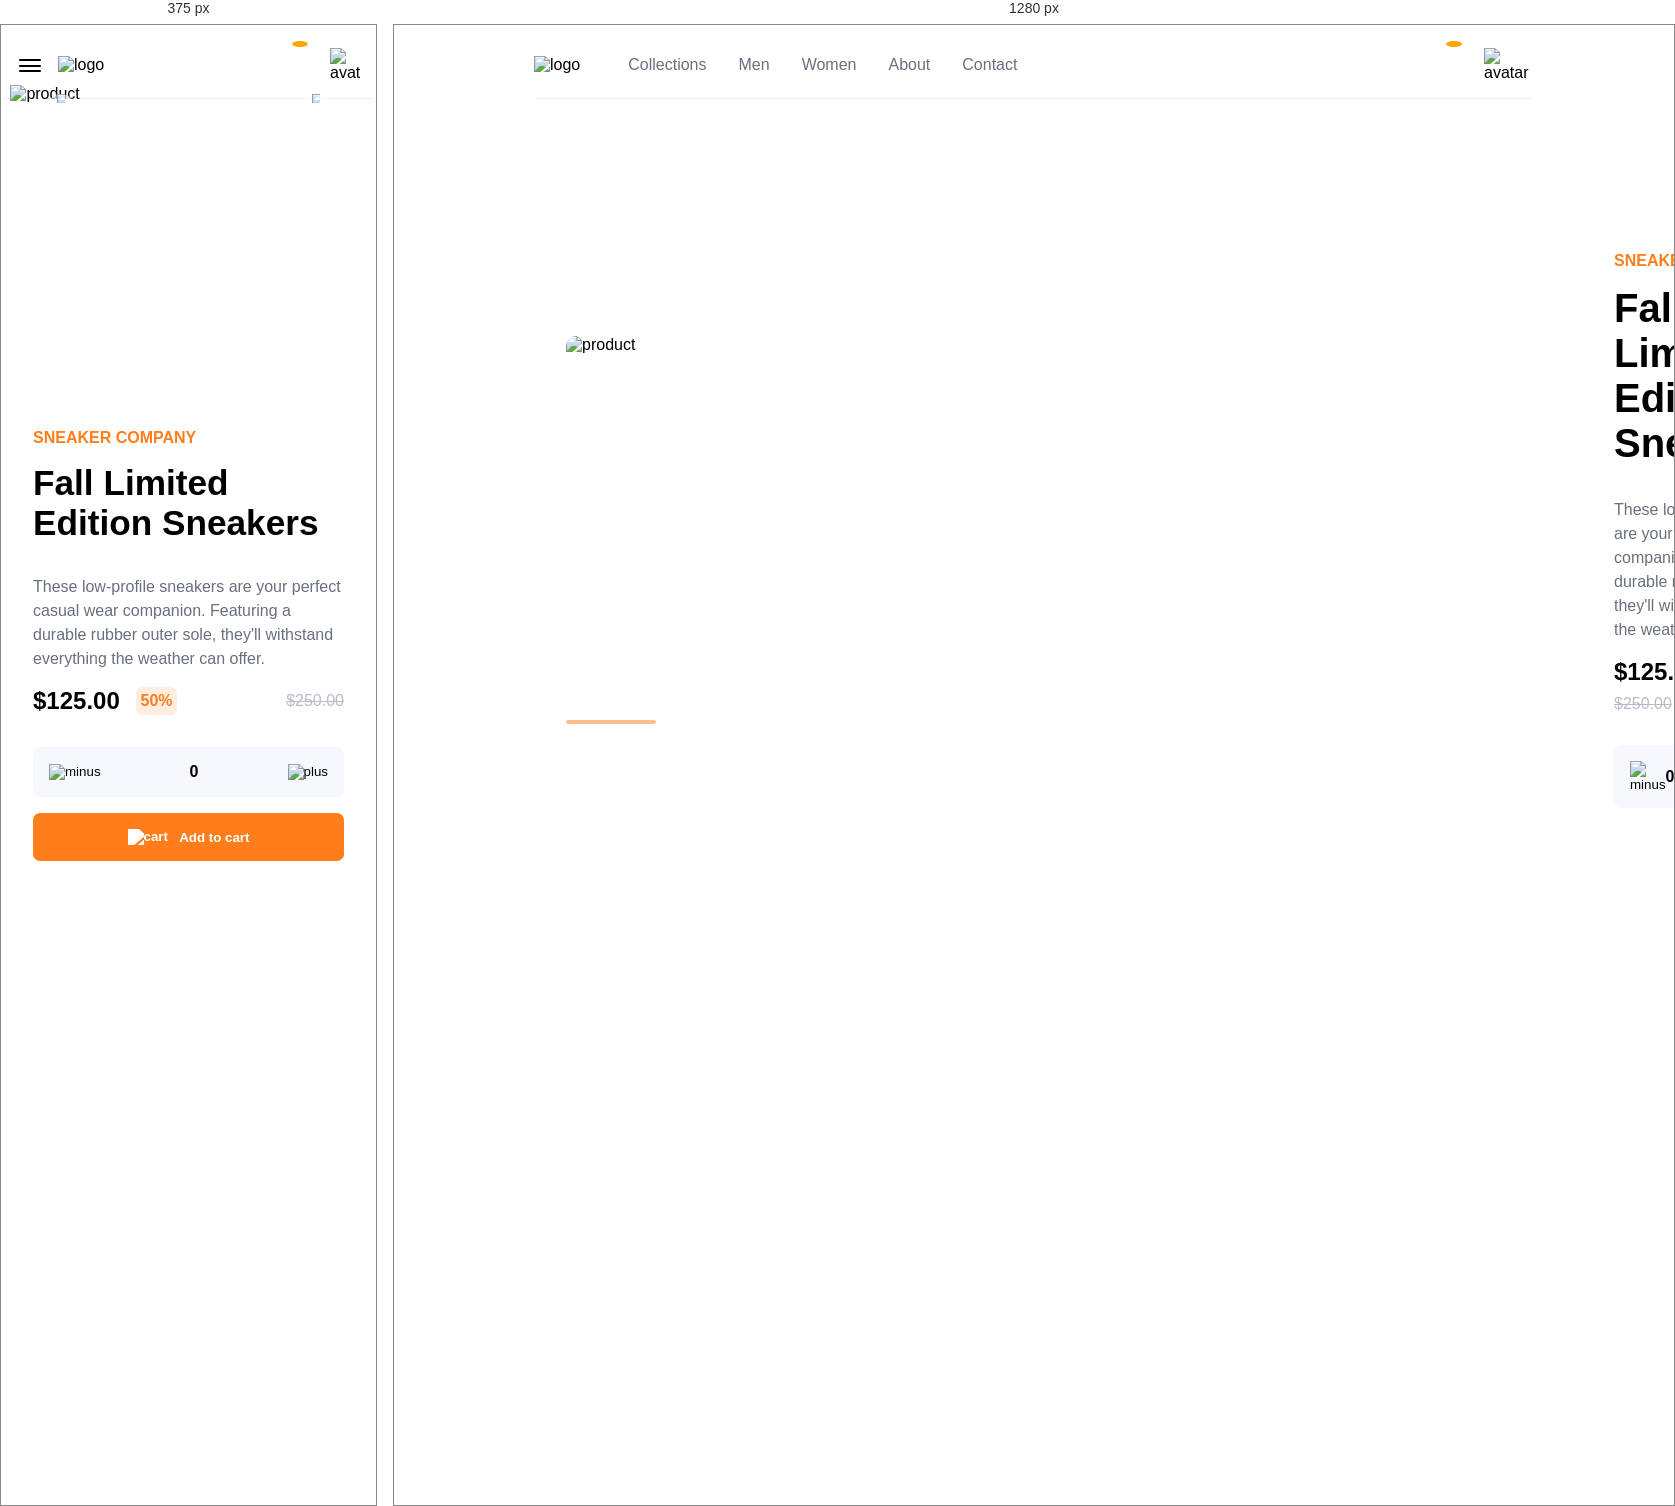
Rendered at 375 px and 1280 px, left to right.

<!-- file: indx.html -->
<!DOCTYPE html>
<html lang="en">
<head>
    <meta charset="UTF-8">
    <meta http-equiv="X-UA-Compatible" content="IE=edge">
    <meta name="viewport" content="width=device-width, initial-scale=1.0">
    <title>project</title>
    <link rel="icon" type="image/png" sizes="32x32" href="images/favicon-32x32.png" />
    <link rel="stylesheet" href="style.css">
    <link rel="preconnect" href="https://fonts.googleapis.com">
<link rel="preconnect" href="https://fonts.gstatic.com" crossorigin>
<link href="https://fonts.googleapis.com/css2?family=Kumbh+Sans:wght@400;700&display=swap" rel="stylesheet">
</head>
<body>
    <!--so am going to be commenting a lot-->
    <div class="container">
        <!-- navbar -->
        <nav>
            <div class="nav-container">
                <div class="nav-left-sec">
                    <!-- <img src="images/icon-menu.svg" id="menu-btn" alt="..." class="hidden menu"/> -->
                    <div id="menu-btn" class="hidden menu"> 
                        <div>
                            <span class="line-1"></span>
                            <span class="line-2"></span>
                            <span class="line-3"></span>
                        </div>
                    </div>
                    <img src="images/logo.svg" alt="logo" class="nav-logo" />
                    <div class="overlay"></div>
                    <ul class="nav-links" id="links">
                         <!-- <img src="images/icon-close.svg" id="close-btn" alt="..." class="close-btn hidden" /> -->
                        <li class="nav-link">Collections</li>
                        <li class="nav-link">Men</li>
                        <li class="nav-link">Women</li>
                        <li class="nav-link">About</li>
                        <li class="nav-link">Contact</li>
                    </ul>
                </div>
                <div class="nav right-sec">
                    <!-- Cart -->
                    <div class="cart-container">
                        <button class="cart-btn">
                            <span class="indicator"></span>
                            <img src="images/icon-cart.svg" alt="" class="cart" />
                        </button>
                        <div class="cart-wrp invisible">
                            <p class="cart-heading">Cart</p>
                            <div class="divider"></div>
                            <div class="cart-content empty">
                                <p>Your cart is empty</p>
                            </div>
                        </div>
                    </div>
                    <img src="images/image-avatar.png" alt="avatar" class="avatar" />
                </div>
            </div>
        </nav>
        <main>
            <!-- thumbnails -->
            <section class="thumbnails">
                <img src="images/image-product-1.jpg" alt="product" class="main-thumbnail invisible-mob" id="main-thumb" />
                <div class="mobile-thumb hidden">
                    <img src="images/image-product-1.jpg" class="thumb-mob" alt="product" />
                    <button id="next">
                        <img src="images/icon-next.svg" alt="next" />
                    </button>
                    <button id="previous">
                        <img src="images/icon-previous.svg" alt="previous" />
                    </button>
                </div>
                <div>
                    <div class="preview">
                        <img class="selected" src="./images/image-product-1-thumbnail.jpg" alt="" />
                        <img src="images/image-product-2-thumbnail.jpg" alt="" />
                        <img src="images/image-product-3-thumbnail.jpg" alt="" />
                        <img src="images/image-product-4-thumbnail.jpg" alt="" />
                    </div>
                </div>
            </section>
            <!-- content -->
            <section class="content">
                <p class="company">Sneaker Company</p>
                <h1 class="title">Fall Limited Edition Sneakers</h1>
                <p class="info">
                    These low-profile sneakers are your perfect casual wear companion.
                    Featuring a durable rubber outer sole, they'll withstand everything
                    the weather can offer.
                </p>
                <div class="price">
                    <div class="new-price">
                        <p class="now">$125.00</p>
                        <span>50%</span>
                    </div>
                    <p class="old-price">$250.00</p>
                </div>
                <div class="buttons">
                    <div class="amount-btn">
                        <button id="minus">
                            <img src="./images/icon-minus.svg" alt="minus" />
                        </button>
                        <p class="amount">0</p>
                        <button id="plus">
                            <img src="./images/icon-plus.svg" alt="plus" />
                        </button>
                    </div>
                    <button class="add-btn">
                        <img src="./images/icon-cart.svg" alt="cart" />
                        Add to cart
                    </button>
                </div>
            </section>
        </main>
    </div>
    <!-- Lightbox -->
    <div class="lightbox invisible" id="lightbox">
        <div class="lightbox-container">
            <button class="close-lightbox" id="off"><img src="images/icon-close.svg" alt="close"></button>
            <img src="images/image-product-1.jpg" alt="product" class="main-thumbnail invisible-mob" />
            <div class="preview">
                <img class="selected" src="images/image-product-1-thumbnail.jpg" alt="" />
                <img src="images/image-product-2-thumbnail.jpg" alt="" />
                <img src="images/image-product-3-thumbnail.jpg" alt="" />
                <img src="images/image-product-4-thumbnail.jpg" alt="" />
            </div>
        </div>
    </div>
    <script src="script.js"></script>
</body>
</html>




/* @media block from style.css */
@media screen and (max-width: 700px) {
    .hidden {
      display: flex;
    }
    .invisible-mob {
      display: none;
    }
    body {
      position: relative;
    }
    
    .nav-container {
      padding-inline: 1rem;
    }
    .nav-left-sec {
      align-items: center;
      gap: 1rem;
    }
    .menu {
      width: 25px;
      height: 25px;
      /* background-image: linear-gradient(to right, #ffe53b, #ff2525); */
      z-index: 10000;
      border-radius: 5px;
      cursor: pointer;
    }

    .menu div{
      width: 12px;
      height: 12px;
      margin: 7px;
      position: relative;
    }

    .menu span{
      background: #000;
      width: 200%;
      height: 2px;
      border-radius: 5px;
      display: block;
      position: absolute;
      top: 50%;
      left: 50%;
      transform: translate(-50%,-50%);
      transition: transform 0.7s, width 0.7s;
    }

    .menu .line-1{
      transform: translate(-50%,-7px);
    }


    .menu .line-3{
      transform: translate(-50%,4px);
    }

    .openmenu .line-1{
      transform: translate(-50%,-50%) rotate(-45deg);
    }

    .openmenu .line-3{
      transform: translate(-50%,-50%) rotate(45deg);
    }

    .openmenu .line-2{
      width: 0;
    }

    .close-btn {
      cursor: pointer;
    }
    /* .overlay {
      position: absolute;
      z-index: 999;
      top: 0;
      bottom: 0;
      left: 0;
      right: 0;
      background-color: var(--Black);
      opacity: 75%;
      display: none;
    } */
    .nav-links {
      position: absolute;
        top: 0;
        bottom: 0;
        left: -1000px;
        width: 60%;
        z-index: 999;
        gap: 2;
        padding: 6rem 2rem 0;
        align-items: flex-start;
        margin: 0;
        flex-direction: column;
        background-color: var(--White);
        box-shadow: 9px 0px 13px -6px rgba(0, 0, 0, 0.75);
        -webkit-box-shadow: 9px 0px 13px -6px rgba(0, 0, 0, 0.75);
        -moz-box-shadow: 9px 0px 13px -6px rgba(0, 0, 0, 0.75);
        transition: left 1s;
        
    }

    .nav-link:hover::after {
      bottom: -15px;
    }


    .nav-links.open-this-menu{
      left: 0;
      transition: 1s;
    } 
    .nav-link {
      height: fit-content;
      font-weight: 700;
      color: var(--Black);
    }

    .nav-link:hover{
      color: var(--Orange);
    }

    .nav-right-sec {
      gap: 1.5rem;
    }
    .avatar {
      width: 30px;
    }
    /* Main section */
    main {
      flex-direction: column;
      align-items: center;
      margin-inline: 0;
      height: 100%;
      margin-top: -7rem;
    }

    .thumbnails {
      height: 40%;
    }
    .content {
      margin: 2rem;
      height: 50%;
    }
    .preview {
      display: none;
    }
    .mobile-thumb {
      position: relative;
      display: flex;
      overflow-x: hidden;
      min-width: 95vw;
      margin-top: -0.5rem;
      z-index: 1;
    }
    .mobile-thumb img {
      object-fit: cover;
      width: 100%;
      z-index: 1;
    }

    .title {
      font-size: 2.2rem;
    }
    .price {
      flex-direction: row;
      align-items: center;
      justify-content: space-between;
    }
    .buttons {
      flex-direction: column;
      align-items: center;
      gap: 1rem;
    }
    .amount-btn {
      width: 100%;
    }
    .add-btn {
      width: 100%;
      margin-left: 0;
    }

    #next {
      position: absolute;
      right: 10%;
      top: 50%;
      border: none;
      background-color: rgba(255, 255, 255, 0.575);
      width: 30px;
      height: 30px;
      display: flex;
      align-items: center;
      justify-content: center;
      border-radius: 50%;
      text-align: center;
      cursor: pointer;
      z-index: 10;
    }
    #previous {
      position: absolute;
      left: 10%;
      top: 50%;
      border: none;
      background-color: rgba(255, 255, 255, 0.575);
      width: 30px;
      height: 30px;
      display: flex;
      align-items: center;
      justify-content: center;
      border-radius: 50%;
      text-align: center;
      cursor: pointer;
      z-index: 10;
    }
    #previous img,
    #next img {
      width: 8px;
    }
  }